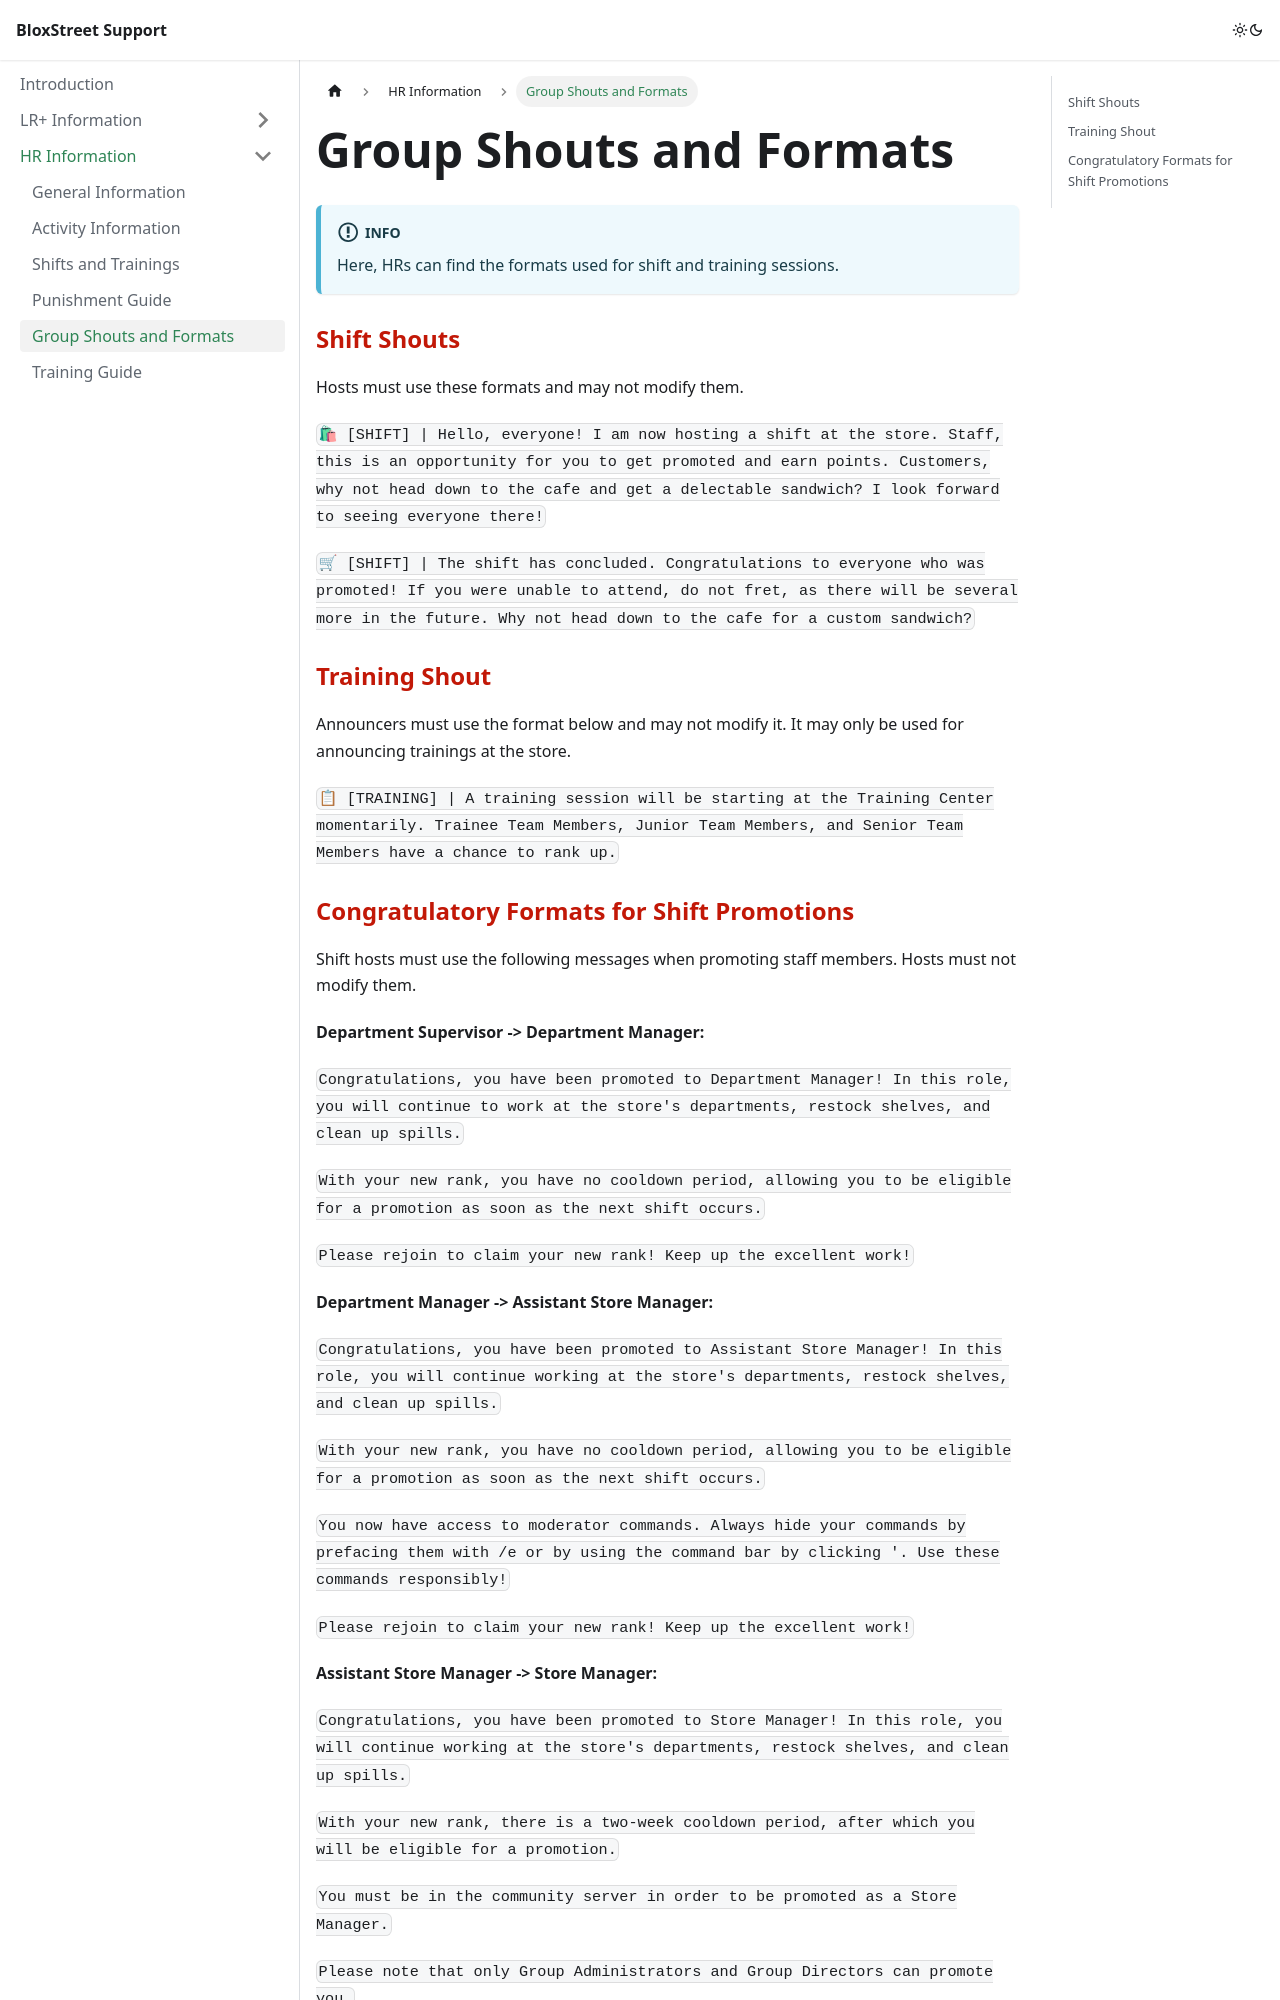

repository: bloxstreet/support · page: hr-information/group-shouts-and-formats/index.html · generator: docusaurus

---
sidebar_position: 6
sidebar_label: Group Shouts and Formats
sidebar_class_name: HR Information
---

# Group Shouts and Formats

:::info

Here, HRs can find the formats used for shift and training sessions.

:::

### <font color="#C21807">Shift Shouts</font>
Hosts must use these formats and may not modify them.

`🛍 [SHIFT] | Hello, everyone! I am now hosting a shift at the store. Staff, this is an opportunity for you to get promoted and earn points. Customers, why not head down to the cafe and get a delectable sandwich? I look forward to seeing everyone there!`

`🛒 [SHIFT] | The shift has concluded. Congratulations to everyone who was promoted! If you were unable to attend, do not fret, as there will be several more in the future. Why not head down to the cafe for a custom sandwich?`

### <font color="#C21807">Training Shout</font>
Announcers must use the format below and may not modify it. It may only be used for announcing trainings at the store.

`📋 [TRAINING] | A training session will be starting at the Training Center momentarily. Trainee Team Members, Junior Team Members, and Senior Team Members have a chance to rank up.`
